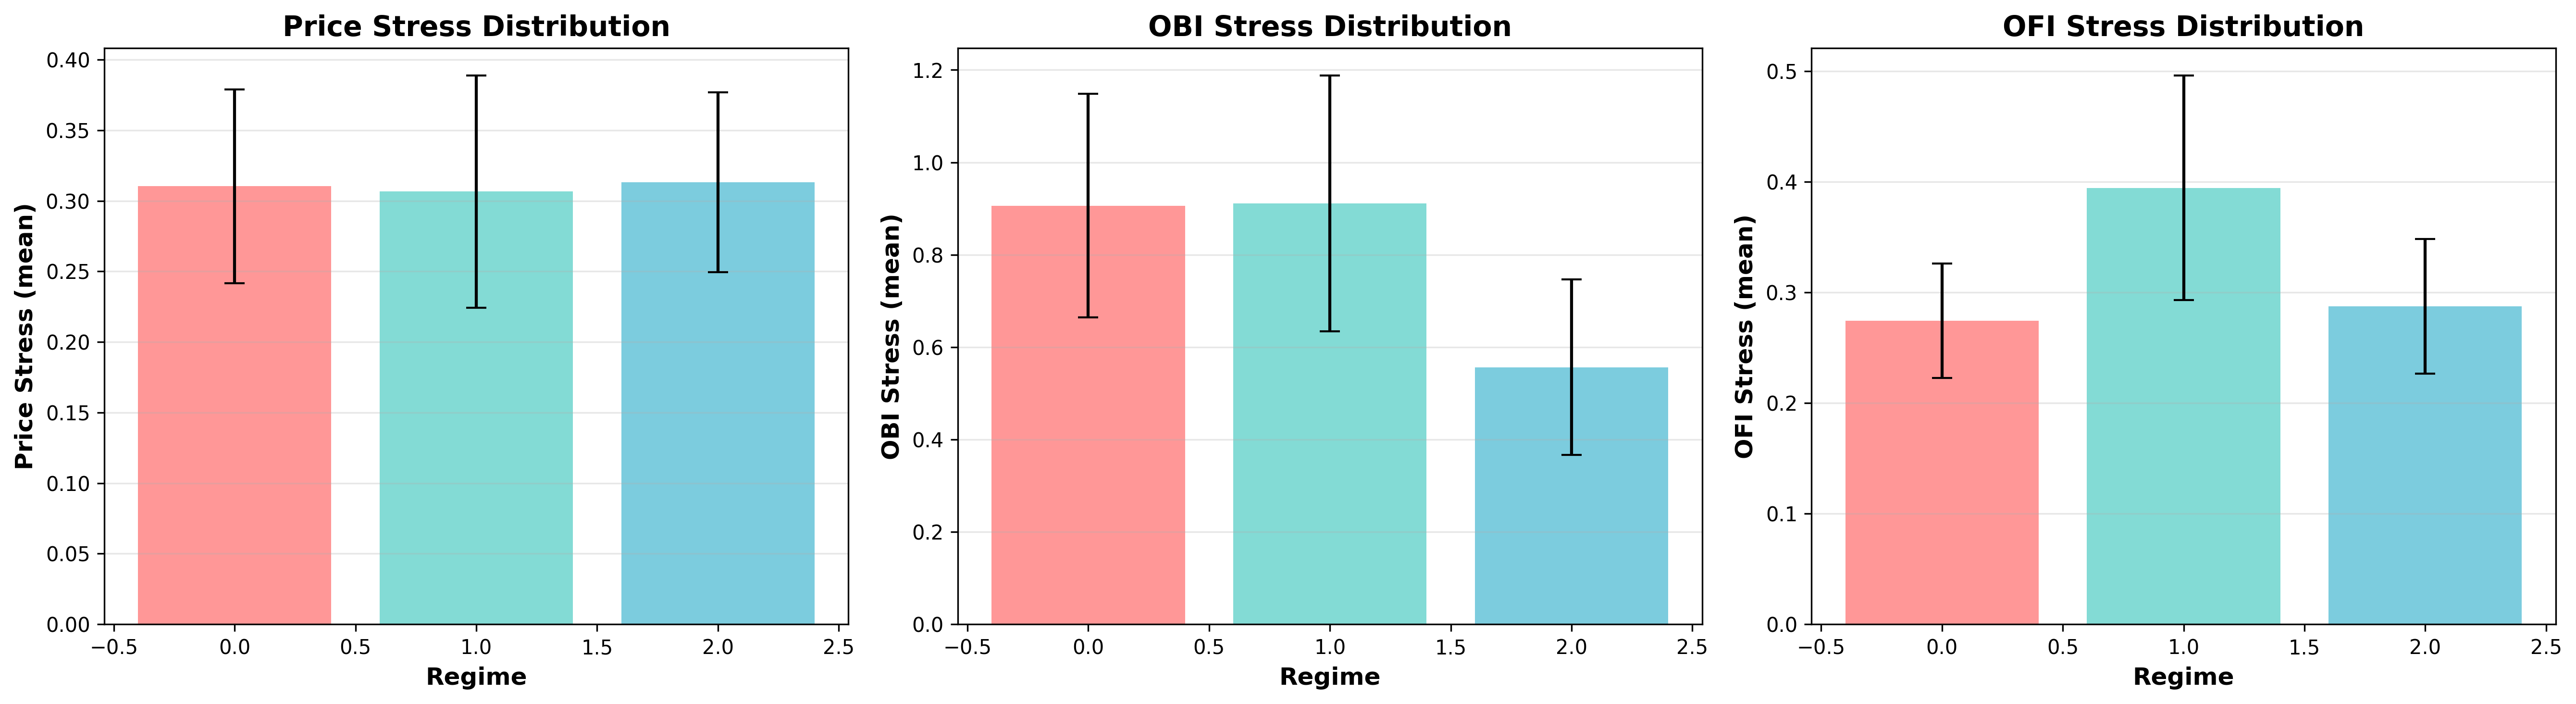

The data file committed next to this chart (first rows):
Regime, N_obs, Pct, Price_mean, Price_std, OBI_mean, OBI_std, OFI_mean, OFI_std
0, 21279, 45.6%, 0.3104, 0.06868, 0.9062, 0.2423, 0.2742, 0.05173
1, 13483, 28.9%, 0.3066, 0.0822, 0.9111, 0.2767, 0.3944, 0.1016
2, 11937, 25.6%, 0.3133, 0.06364, 0.5564, 0.1896, 0.2875, 0.06092
